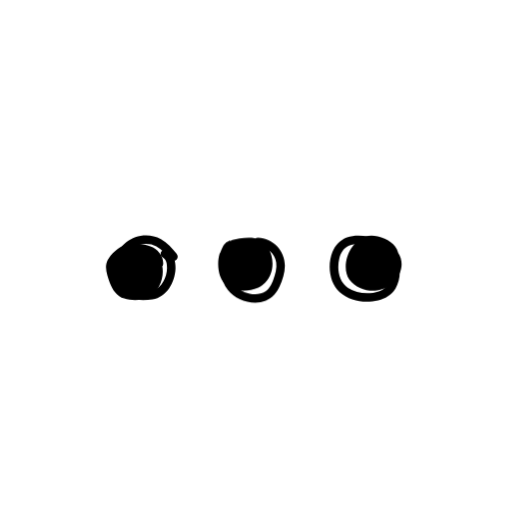
t = 0.00 s
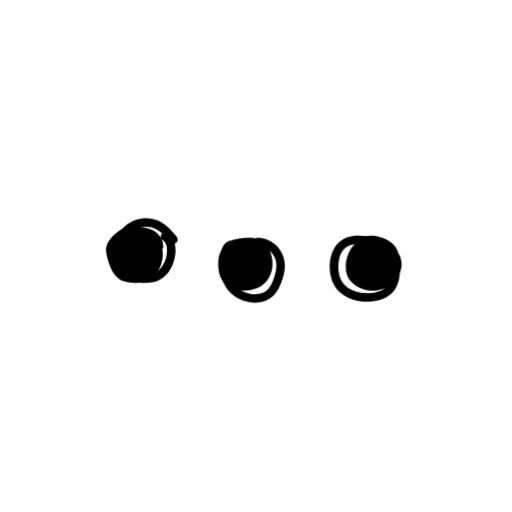
t = 0.40 s
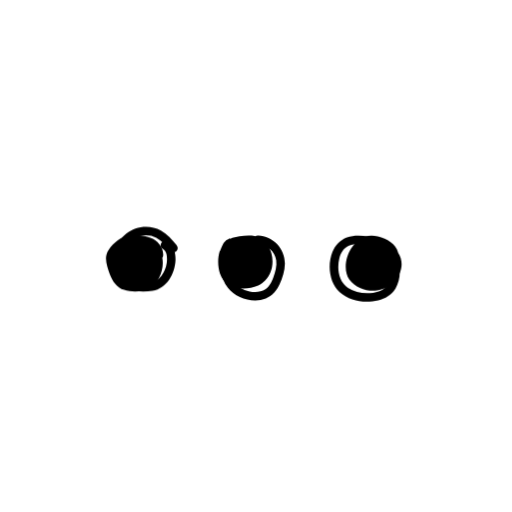
t = 0.45 s
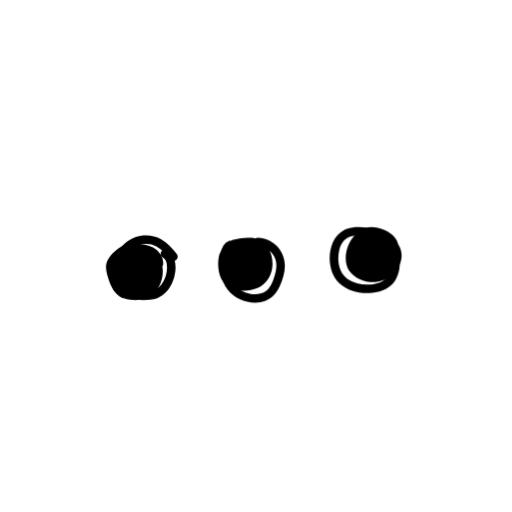
t = 0.70 s
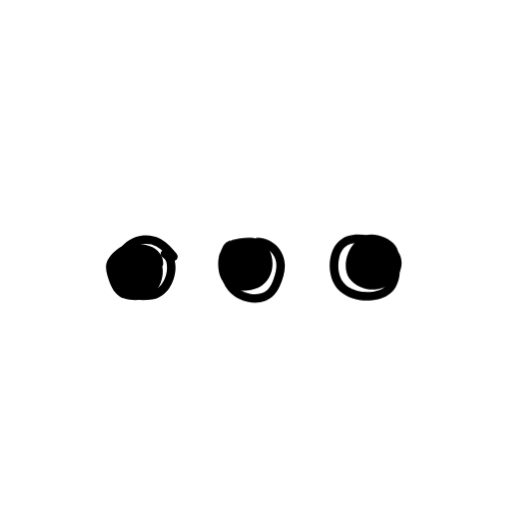
t = 0.93 s
t = 1.18 s: frame unchanged from t = 0.00 s, image omitted

The animated SVG that drew these frames (rendered in a browser with its animation timeline set to each time). Animation: 1 CSS @keyframes rule; one cycle of 1.40 s, repeats indefinitely.

<svg xmlns="http://www.w3.org/2000/svg" viewBox="0 0 300 300"><style>
        @keyframes bounce {
        0%,
        20%,
        50%,
        80%,
        100% {
          transform: translateY(0);
        }
        40% {
          transform: translateY(-10px);
        }
        60% {
          transform: translateY(-5px);
        }
        70% {
          transform: translateY(0px);
        }
      }

        .bounce-animation-1 {
          animation: bounce 1s infinite ease-in-out;
          transform-origin: center;
           animation-delay: 0.0s;
        }
        .bounce-animation-2 {
          animation: bounce 1s infinite ease-in-out;
          transform-origin: center;
           animation-delay: 0.2s;
        }
        .bounce-animation-3 {
          animation: bounce 1s infinite ease-in-out;
          transform-origin: center;
           animation-delay: 0.4s;
        }
        </style><g class="bounce-animation-1" style="transform-origin:center"><path fill="#000000" d="M88.12 144.37c-4.43-1.48-10.37-2.62-14.85-.93-3.99 1.5-8.24 5.17-10.24 8.97-2.1 4-.2 9.33 1.29 13.25 1.53 4.01 4.09 7.88 8.38 9.2 4.57 1.4 10.36 1.33 14.65-.92 5.7-2.99 9.03-11.22 7.71-17.86.29-.42.49-.94.53-1.57.24-4.34-3.36-8.76-7.48-10.13z"></path><path fill="#000000" d="M103.4 148.53c-2.6-3.25-5.46-6.46-9.15-8.5s-7.82-2.6-11.94-1.93c-8.24 1.34-14.54 8.32-16.06 16.38s1.45 17.35 9.87 20.17c4.09 1.37 9.06 1.37 13.28.67 3.97-.65 7.24-3.09 9.56-6.3s3.69-7.59 3.86-11.69-1.13-8.77-4.98-10.89c-2.82-1.55-5.35 2.77-2.52 4.32 2.16 1.19 2.56 3.94 2.51 6.24-.06 2.73-.81 5.5-2.15 7.88s-3.2 4.34-5.73 5.18c-1.71.56-3.49.62-5.28.63s-3.5 0-5.21-.33c-3.08-.6-5.54-2.1-7.06-4.89-1.45-2.64-1.83-5.81-1.47-8.77.73-6.1 4.83-11.66 10.84-13.36 3.25-.91 6.78-.7 9.78.92 3.4 1.83 5.94 4.85 8.31 7.82.84 1.06 2.66.88 3.54 0 1.04-1.04.85-2.48 0-3.54z"></path></g><g class="bounce-animation-2" style="transform-origin:center"><path fill="#000000" d="M158.98 149.59c-1-3.49-3.04-7.07-6.37-8.8-3.79-1.98-8.24-1.58-12.33-1.05-1.91.25-3.75.7-5.38 1.46-.12-.12-.25-.23-.39-.32-.49.43-1.1.79-1.83 1.03-.02.02-.04.04-.06.05-.32.35-.65.7-.97 1.05-.43.51-.82 1.06-1.17 1.63-.46.89-.86 1.93-1.4 3.29-.11.29-.25.55-.41.81-1.23 4.16-1.06 8.87.22 12.81 2.13 6.55 7.7 8.32 13.68 8.8 2.98-.18 5.93-.58 8.68-1.82 3.21-1.45 5.73-4.25 7.11-7.46 1.56-3.62 1.71-7.7.63-11.48z"></path><path fill="#000000" d="M154.13 141.49c-4.2-.34-8.57-.62-12.65.66-3.67 1.15-6.71 3.49-8.92 6.63-4.52 6.43-3.79 15.06.97 21.12s14.66 9.3 22.18 6.31c3.81-1.52 6.44-4.62 8.11-8.29s3.08-8.02 3.12-12.23c.08-8.7-6.99-16.06-15.68-16.38-3.22-.12-3.21 4.88 0 5 5.16.19 9.85 4.33 10.58 9.47.48 3.4-.53 6.89-1.7 10.05-.95 2.56-2.31 5.43-4.69 6.95-5.13 3.28-13.11 1.2-17.13-2.95-3.88-4-5.05-10.17-2.32-15.12 1.44-2.61 3.74-4.73 6.6-5.67 3.71-1.22 7.7-.86 11.53-.55 1.35.11 2.5-1.23 2.5-2.5 0-1.44-1.15-2.39-2.5-2.5z"></path></g><g class="bounce-animation-3" style="transform-origin:center"><path fill="#000000" d="M233.31 148.09c-1.48-5.5-6.45-8.08-11.99-9.59-6.81-1.86-11.89 1.47-15.66 7.15-3.21 4.85-4.56 13.16-.95 18.1 3.58 4.9 10.35 7.2 16.22 6.39 10.76-1.48 18.1-13.27 12.37-22.05z"></path><path fill="#000000" d="M215.87 138.4c-4.14-.46-8.57-.85-12.57.62s-6.92 4.6-8.53 8.59c-2.99 7.44-1.95 17.95 4.21 23.51s15.13 6.57 22.66 4.8c4.09-.96 7.82-3.25 10.06-6.87 2.12-3.42 2.82-7.73 2.38-11.69-.98-8.75-7.19-17.02-16.36-17.91-1.35-.13-2.5 1.24-2.5 2.5 0 1.46 1.15 2.37 2.5 2.5 11.97 1.17 16.49 22.05 4.25 26.18-5.69 1.92-13.04 1.32-18.12-2.01-5.48-3.6-6.52-11.27-5.05-17.22.79-3.19 2.53-6.21 5.7-7.51 3.54-1.45 7.69-.89 11.37-.48 1.34.15 2.5-1.26 2.5-2.5 0-1.48-1.15-2.35-2.5-2.5z"></path></g></svg>
